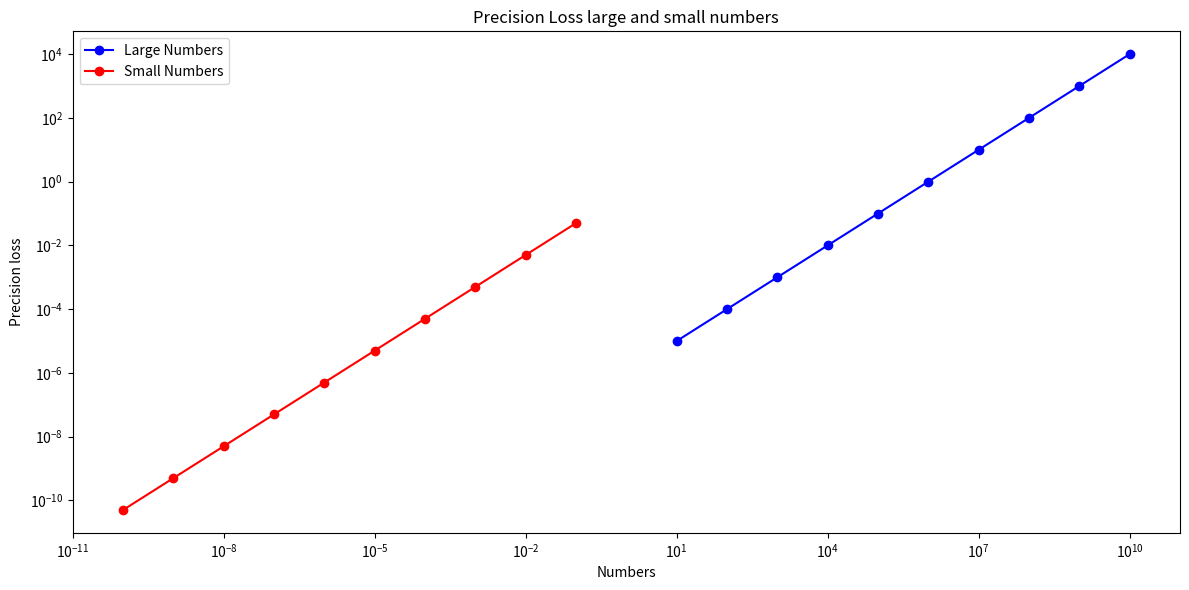

Recreate this plot in Python.
import numpy as np
import matplotlib.pyplot as pp

def map_plot():
    large_numbers = np.logspace(1, 10, num=10)
    small_numbers = np.logspace(-1, -10, num=10)

    large_diff = large_numbers * 1.000001 - large_numbers
    small_diff = small_numbers - (small_numbers / 2)

    df_large = {
        'Numbers': large_numbers,
        'Difference': large_diff,
        'Type': ['Large Numbers'] * len(large_numbers)
    }
    
    df_small = {
        'Numbers': small_numbers,
        'Difference': small_diff,
        'Type': ['Small Numbers'] * len(small_numbers)
    }

    pp.figure(figsize=(12, 6))

    pp.plot(df_large['Numbers'], df_large['Difference'], label='Large Numbers', color='blue', marker='o')
    pp.plot(df_small['Numbers'], df_small['Difference'], label='Small Numbers', color='red', marker='o')

    pp.xscale('log')
    pp.yscale('log')

    pp.xlabel('Numbers')
    pp.ylabel('Precision loss')
    pp.title('Precision Loss large and small numbers')

    pp.legend()
    pp.tight_layout()
    pp.show()

map_plot()
